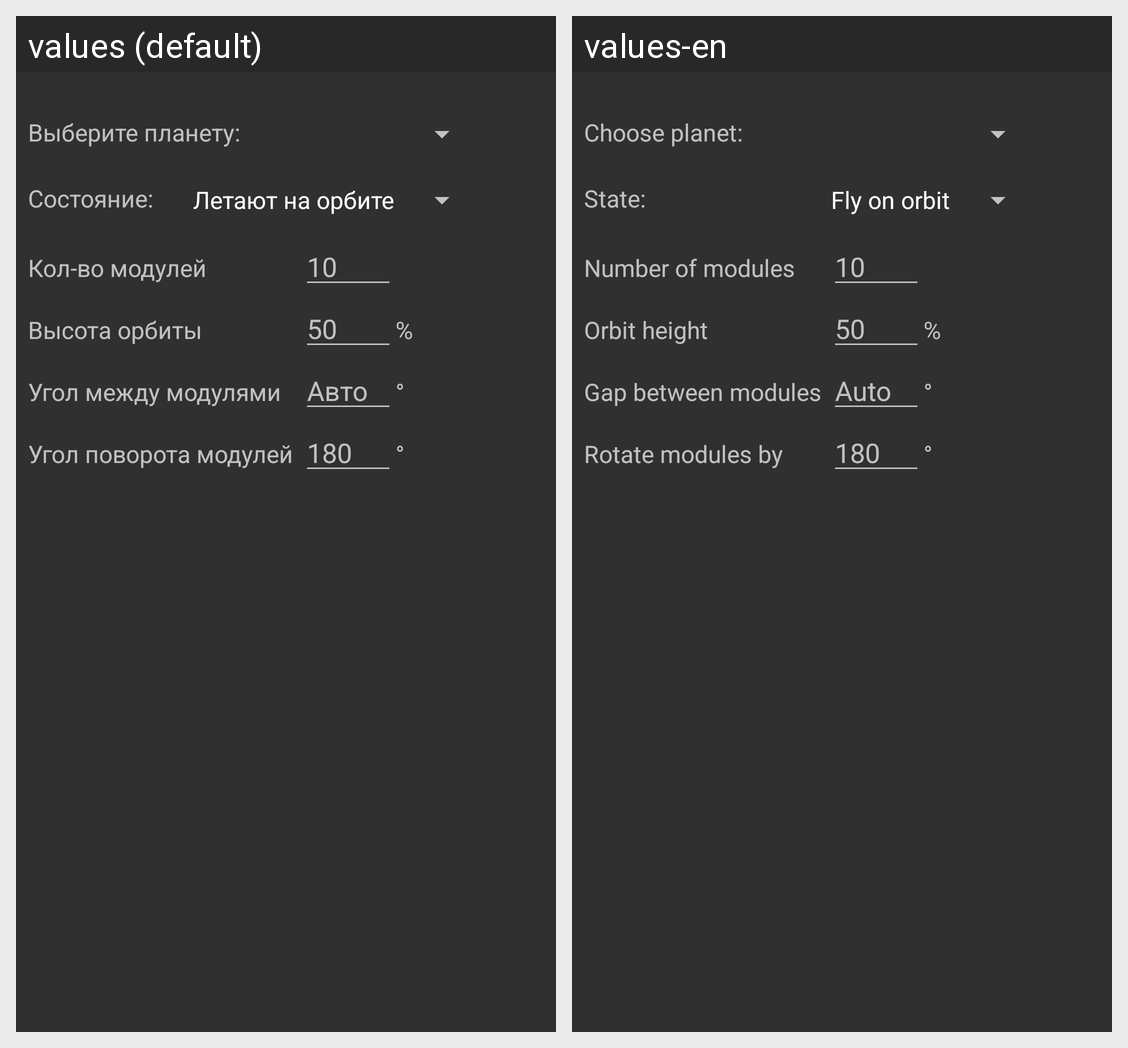

Here is an Android app screen in its default locale and in the app's own translations. Write out the translated-string differences for the strings that appear on this screen.
Android screen res/layout/dialog_add_colony.xml rendered under 2 locales, left to right: values (default), values-en. Device: Nexus 5 (rendered at 1080×1920; each locale shown at half size, 540×960, under a caption strip naming it); theme AppThemeDark.
Strings drawn on this screen, with the default value and each locale's value (text and hints the layout hard-codes, and strings that could not be matched under every locale, appear in the picture but are not listed):

diaAddColony_targetPlanet
  values: Выберите планету:
  values-en: Choose planet:

diaAddColony_state
  values: Состояние:
  values-en: State:

diaAddColony_orbitHeight
  values: Высота орбиты
  values-en: Orbit height

valuePercent
  values: %
  values-en: %  [not translated; the default value is used]

diaAddColony_modulesGap
  values: Угол между модулями
  values-en: Gap between modules

actSbxEdit_saveId_auto
  values: Авто
  values-en: Auto

valueDegrees
  values: °
  values-en: °  [not translated; the default value is used]

diaAddColony_modulesRotation
  values: Угол поворота модулей
  values-en: Rotate modules by
